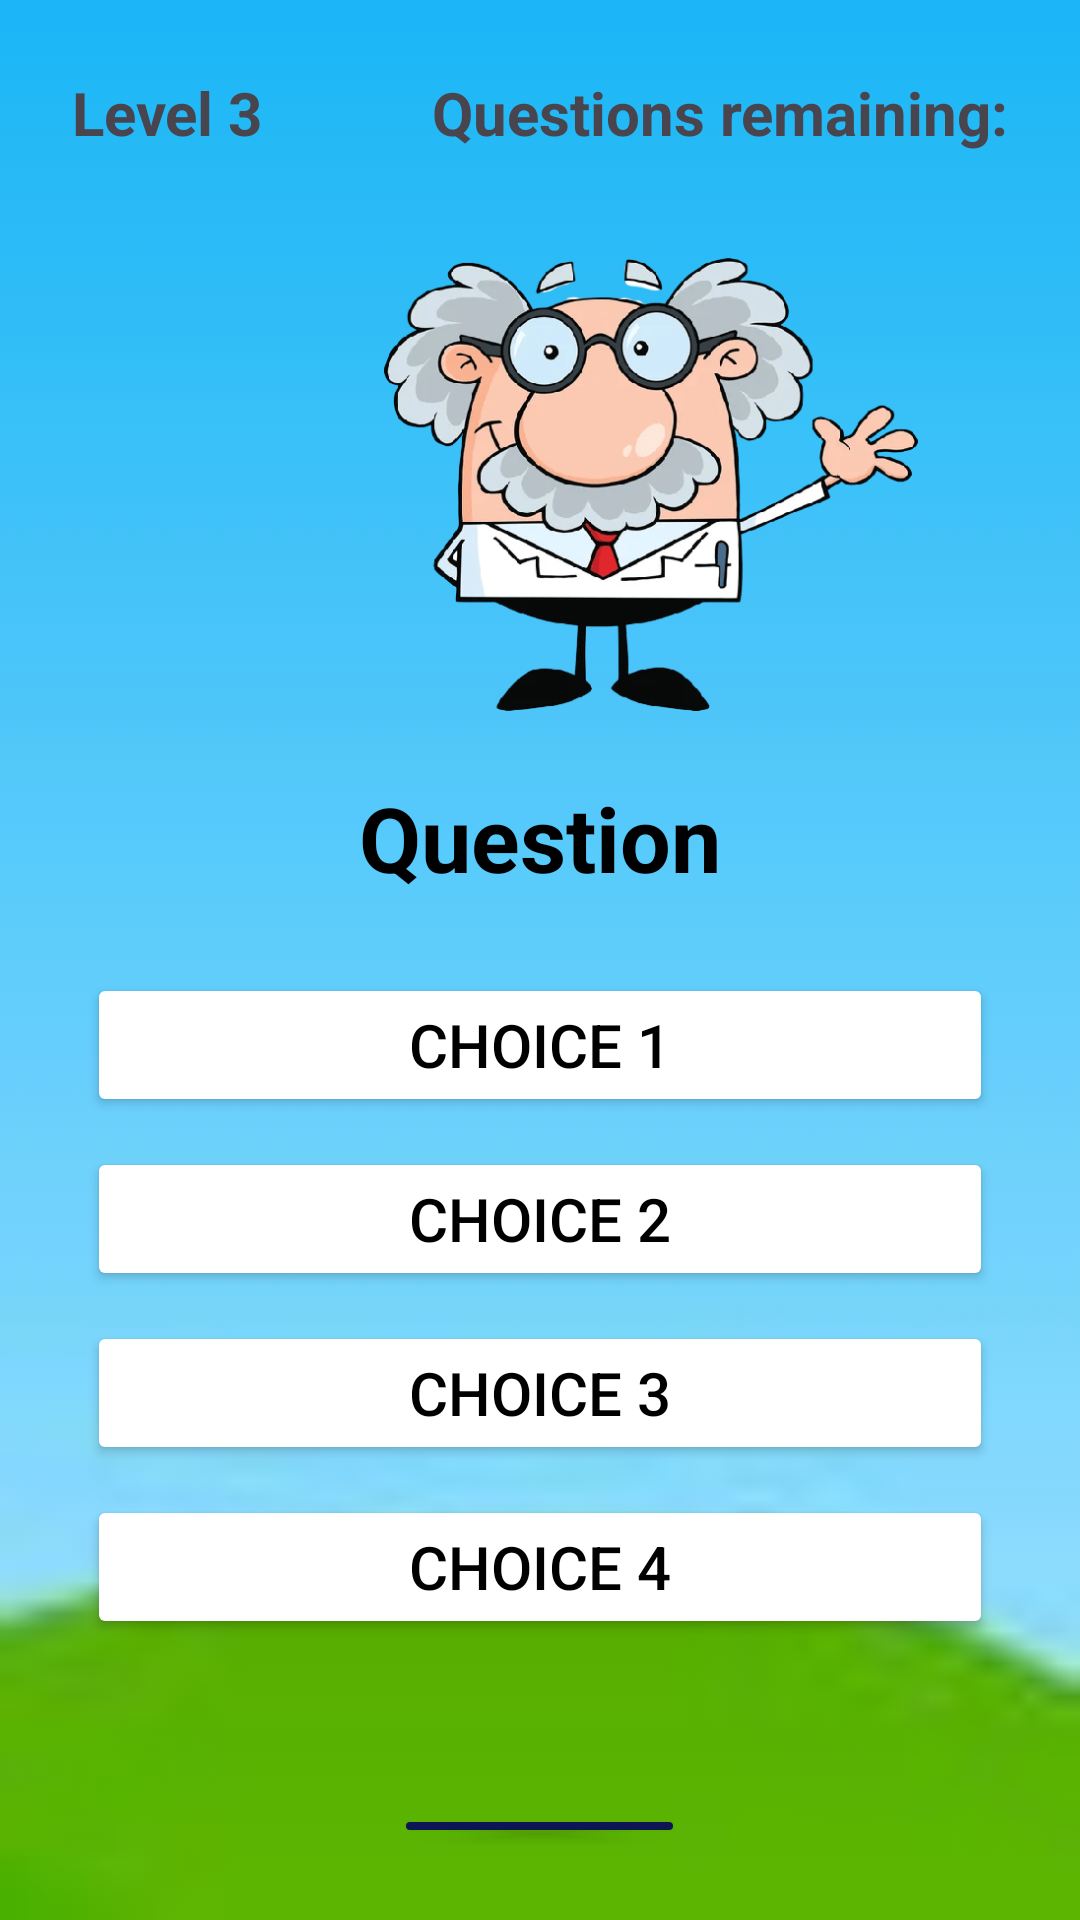

Reconstruct the res/layout file that produces this screen, plus the resources it refers to.
<!-- AndroidManifest.xml: application theme Theme.MathQuizApp -->
<!-- res/layout/activity_level3.xml -->
<?xml version="1.0" encoding="utf-8"?>
<RelativeLayout xmlns:android="http://schemas.android.com/apk/res/android"
    xmlns:app="http://schemas.android.com/apk/res-auto"
    xmlns:tools="http://schemas.android.com/tools"
    android:layout_width="match_parent"
    android:layout_height="match_parent"
    android:background="@drawable/plains"
    android:padding="24dp"
    tools:context=".Level3Activity">

    <LinearLayout
        android:id="@+id/content_layout1"
        android:layout_width="match_parent"
        android:layout_height="wrap_content"
        android:orientation="horizontal">

        <TextView
            android:id="@+id/tvLevel"
            android:layout_width="wrap_content"
            android:layout_height="wrap_content"
            android:textStyle="bold"
            android:layout_marginBottom="10dp"
            android:text="Level 3"
            android:textAlignment="viewStart"
            android:textSize="20dp" />

        <TextView
            android:id="@+id/tvTotalQuestion"
            android:layout_width="match_parent"
            android:layout_height="wrap_content"
            android:textStyle="bold"
            android:layout_marginBottom="10dp"
            android:text="Questions remaining:"
            android:textAlignment="textEnd"
            android:textSize="20dp" />

    </LinearLayout>

    <LinearLayout
        android:id="@+id/content_layout2"
        android:layout_width="match_parent"
        android:layout_height="wrap_content"
        android:layout_below="@+id/content_layout1"
        android:orientation="vertical">

        <ImageView
            android:id="@+id/ivQuestion"
            android:layout_width="386dp"
            android:layout_height="151dp"
            android:layout_above="@+id/tvQuestion"
            android:layout_centerHorizontal="true"
            android:layout_marginTop="25dp"
            android:layout_marginBottom="2dp"
            app:srcCompat="@drawable/prof_asking" />

        <TextView
            android:id="@+id/tvQuestion"
            android:layout_width="match_parent"
            android:layout_height="wrap_content"
            android:layout_margin="20dp"
            android:layout_marginStart="20dp"
            android:layout_marginTop="20dp"
            android:layout_marginEnd="20dp"
            android:layout_marginBottom="20dp"
            android:text="Question"
            android:textAlignment="center"
            android:textColor="@color/black"
            android:textSize="30dp"
            android:textStyle="bold" />

    </LinearLayout>

    <LinearLayout
        android:id="@+id/choices_layout"
        android:layout_width="match_parent"
        android:layout_height="wrap_content"
        android:layout_below="@+id/content_layout2"
        android:layout_centerInParent="true"
        android:orientation="vertical">

        <Button
            android:id="@+id/btnchoice1"
            android:layout_width="match_parent"
            android:layout_height="wrap_content"
            android:layout_margin="5dp"
            android:backgroundTint="@color/white"
            android:text="Choice 1"
            android:textSize="20dp"
            android:textColor="@color/black" />

        <Button
            android:id="@+id/btnchoice2"
            android:layout_width="match_parent"
            android:layout_height="wrap_content"
            android:layout_margin="5dp"
            android:backgroundTint="@color/white"
            android:text="Choice 2"
            android:textSize="20dp"
            android:textColor="@color/black" />

        <Button
            android:id="@+id/btnchoice3"
            android:layout_width="match_parent"
            android:layout_height="wrap_content"
            android:layout_margin="5dp"
            android:backgroundTint="@color/white"
            android:text="Choice 3"
            android:textSize="20dp"
            android:textColor="@color/black" />

        <Button
            android:id="@+id/btnchoice4"
            android:layout_width="match_parent"
            android:layout_height="wrap_content"
            android:layout_margin="5dp"
            android:backgroundTint="@color/white"
            android:text="Choice 4"
            android:textSize="20dp"
            android:textColor="@color/black" />

    </LinearLayout>

    <Button
        android:id="@+id/btnSubmit"
        android:layout_width="wrap_content"
        android:layout_height="wrap_content"
        android:layout_below="@+id/choices_layout"
        android:text="Submit"
        android:layout_marginTop="50dp"
        android:layout_centerHorizontal="true"
        android:textSize="20dp"
        android:backgroundTint="@color/navy"
        android:textColor="@color/white" />

</RelativeLayout>
<!-- resources referenced by this layout -->
<resources>
  <color name="black">#FF000000</color>
  <color name="navy">#0d1554</color>
  <color name="white">#FFFFFFFF</color>
  <!-- drawable plains: jpg bitmap (drawable, 1422 bytes) -->
  <!-- drawable prof_asking: png bitmap (drawable, 158647 bytes) -->
  <style name="Theme.MathQuizApp" parent="Base.Theme.MathQuizApp" />
  <style name="Base.Theme.MathQuizApp" parent="Theme.Material3.DayNight.NoActionBar">
          
          
      </style>
</resources>
